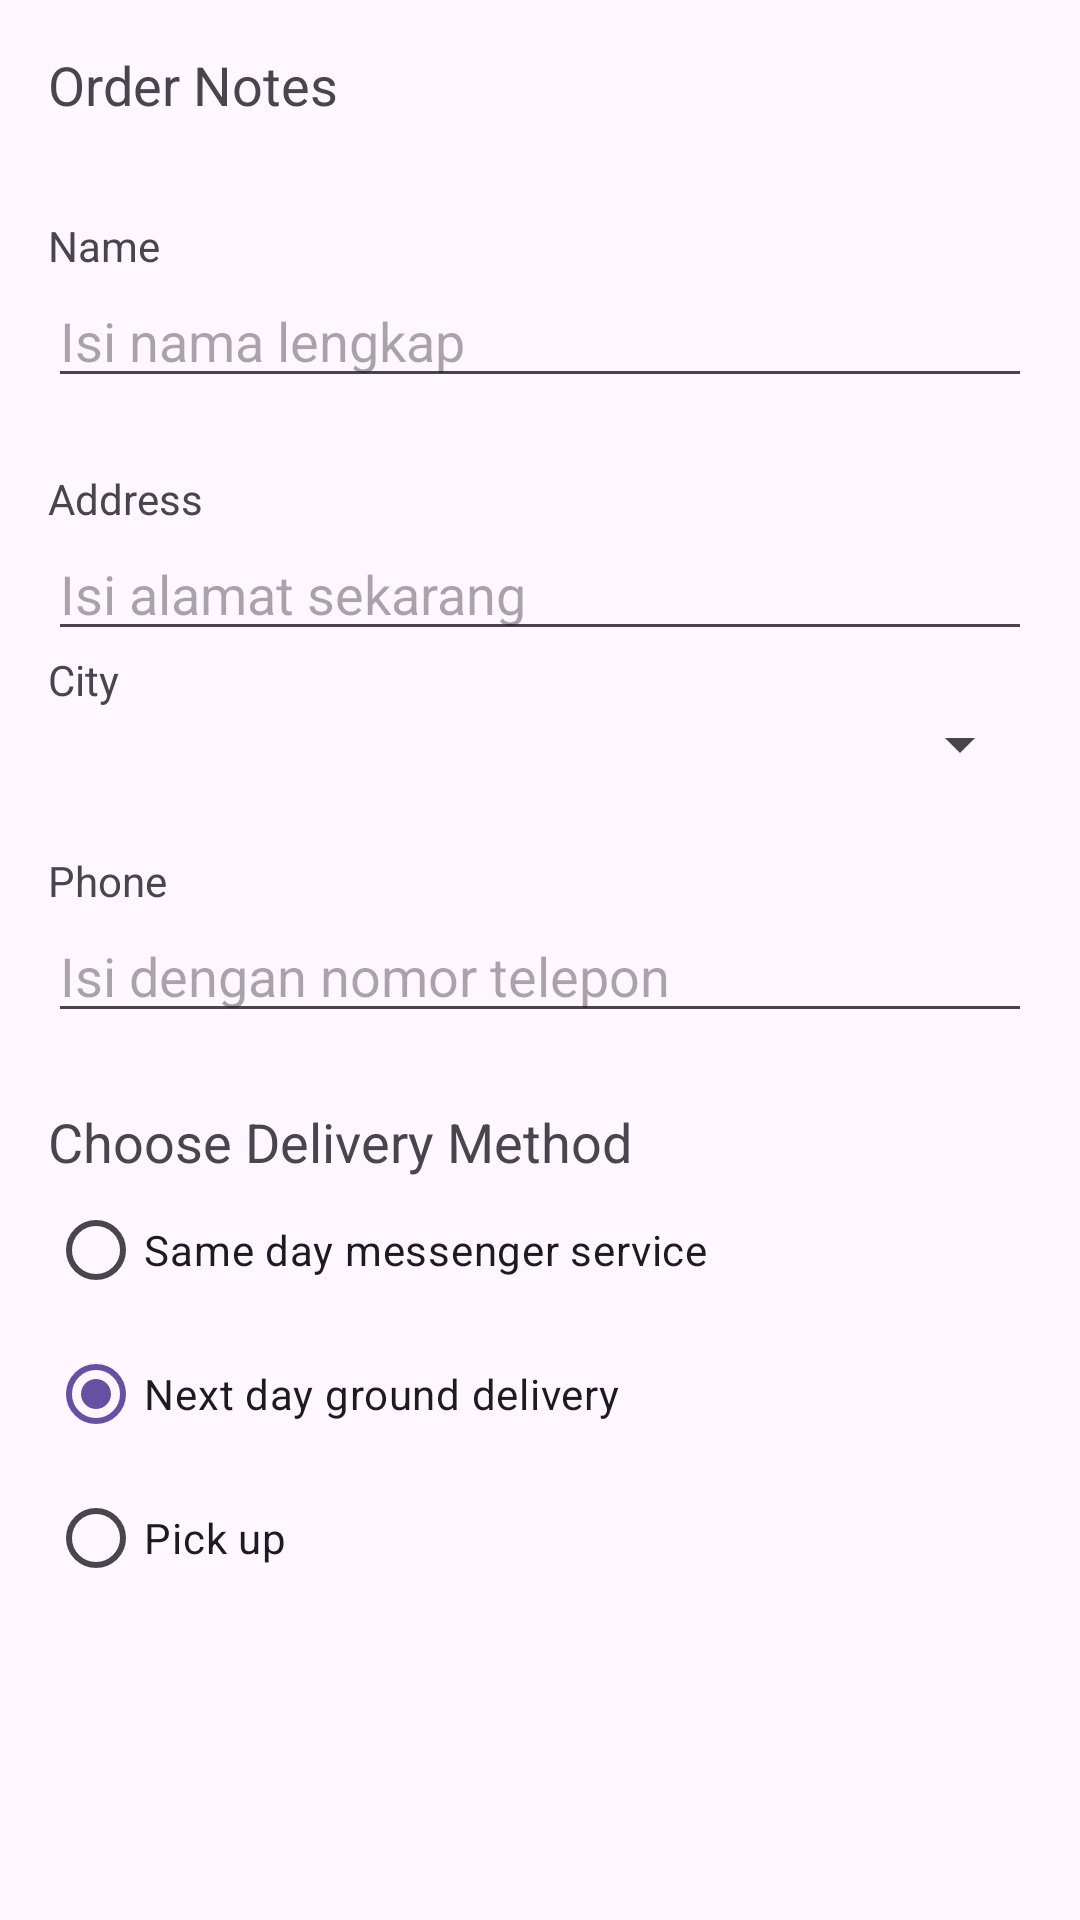

Produce the Android XML layout that renders to this screen, including the resource entries it uses.
<!-- AndroidManifest.xml: application theme Theme.DroidCafe_2 -->
<!-- res/layout/activity_order.xml -->
<LinearLayout xmlns:android="http://schemas.android.com/apk/res/android"
    xmlns:app="http://schemas.android.com/apk/res-auto"
    xmlns:tools="http://schemas.android.com/tools"
    android:layout_width="match_parent"
    android:layout_height="match_parent"
    android:orientation="vertical"
    android:paddingLeft="@dimen/activity_horizontal_margin"
    android:paddingTop="@dimen/activity_vertical_margin"
    android:paddingRight="@dimen/activity_horizontal_margin"
    android:paddingBottom="@dimen/activity_vertical_margin"
    tools:context=".OrderActivity">


    <TextView
        android:id="@+id/order_textview"
        android:layout_width="wrap_content"
        android:layout_height="wrap_content"
        android:text="@string/order_label_text"
        android:textSize="18sp"
        app:layout_constraintStart_toStartOf="parent"
        app:layout_constraintTop_toTopOf="parent" />


    <TextView
        android:id="@+id/name_label"
        android:layout_width="wrap_content"
        android:layout_height="wrap_content"
        android:layout_marginTop="32dp"
        android:text="@string/name_label_text"
        app:layout_constraintStart_toStartOf="parent"
        app:layout_constraintTop_toBottomOf="@+id/order_textview" />


    <EditText
        android:id="@+id/name_text"
        android:layout_width="match_parent"
        android:layout_height="wrap_content"
        android:ems="10"
        android:hint="@string/enter_name_hint"
        android:inputType="textPersonName"
        app:layout_constraintBaseline_toBaselineOf="@+id/name_label"
        app:layout_constraintStart_toEndOf="@+id/name_label" />


    <TextView
        android:id="@+id/address_label"
        android:layout_width="wrap_content"
        android:layout_height="wrap_content"
        android:layout_marginTop="24dp"
        android:text="@string/address_label_text"
        app:layout_constraintStart_toStartOf="parent"
        app:layout_constraintTop_toBottomOf="@+id/name_label" />


    <EditText
        android:id="@+id/address_text"
        android:layout_width="match_parent"
        android:layout_height="wrap_content"
        android:ems="10"
        android:hint="@string/enter_address_hint"
        android:inputType="textMultiLine"
        app:layout_constraintBaseline_toBaselineOf="@+id/address_label"
        app:layout_constraintStart_toEndOf="@+id/address_label" />


    <TextView
        android:text="City"
        android:layout_width="match_parent"
        android:layout_height="wrap_content"

        >
    </TextView>
    <Spinner
        android:id="@+id/planets_spinner"
        android:layout_width="match_parent"
        android:layout_height="wrap_content"
        />

    <TextView
        android:id="@+id/phone_label"
        android:layout_width="wrap_content"
        android:layout_height="wrap_content"
        android:layout_marginTop="24dp"
        android:text="@string/phone_label_string"
        app:layout_constraintStart_toStartOf="parent"
        app:layout_constraintTop_toBottomOf="@+id/address_text" />


    <EditText
        android:id="@+id/phone_text"
        android:layout_width="match_parent"
        android:layout_height="wrap_content"
        android:ems="10"
        android:hint="@string/enter_phone_hint"
        android:inputType="phone"
        app:layout_constraintBaseline_toBaselineOf="@+id/phone_label"
        app:layout_constraintStart_toEndOf="@+id/phone_label" />


    <TextView
        android:id="@+id/delivery_label"
        android:layout_width="wrap_content"
        android:layout_height="wrap_content"
        android:layout_marginTop="24dp"
        android:text="@string/choose_delivery_method"
        android:textSize="18sp"
        app:layout_constraintStart_toStartOf="parent"
        app:layout_constraintTop_toBottomOf="@+id/phone_text"
        tools:ignore="UnknownId" />


    <RadioGroup
        android:layout_width="wrap_content"
        android:layout_height="wrap_content"
        android:orientation="vertical"
        app:layout_constraintStart_toStartOf="parent"
        app:layout_constraintTop_toBottomOf="@id/delivery_label">


        <RadioButton
            android:id="@+id/sameday"
            android:layout_width="wrap_content"
            android:layout_height="wrap_content"
            android:onClick="onRadioButtonClicked"
            android:text="@string/same_day_messenger_service" />


        <RadioButton
            android:id="@+id/nextday"
            android:layout_width="wrap_content"
            android:layout_height="wrap_content"
            android:checked="true"
            android:onClick="onRadioButtonClicked"
            android:text="@string/next_day_ground_delivery" />


        <RadioButton
            android:id="@+id/pickup"
            android:layout_width="wrap_content"
            android:layout_height="wrap_content"
            android:onClick="onRadioButtonClicked"
            android:text="@string/pick_up" />
    </RadioGroup>


</LinearLayout>
<!-- resources referenced by this layout -->
<resources>
  <dimen name="activity_horizontal_margin">16dp</dimen>
  <dimen name="activity_vertical_margin">16dp</dimen>
  <string name="address_label_text">Address</string>
  <string name="choose_delivery_method">Choose Delivery Method</string>
  <string name="enter_address_hint">Isi alamat sekarang</string>
  <string name="enter_name_hint">Isi nama lengkap</string>
  <string name="enter_phone_hint">Isi dengan nomor telepon</string>
  <string name="name_label_text">Name</string>
  <string name="next_day_ground_delivery">Next day ground delivery</string>
  <string name="order_label_text">Order Notes</string>
  <string name="phone_label_string">Phone</string>
  <string name="pick_up">Pick up</string>
  <string name="same_day_messenger_service">Same day messenger service</string>
  <style name="Theme.DroidCafe_2" parent="Base.Theme.DroidCafe_2" />
  <style name="Base.Theme.DroidCafe_2" parent="Theme.Material3.DayNight.NoActionBar">
          
          
      </style>
</resources>
